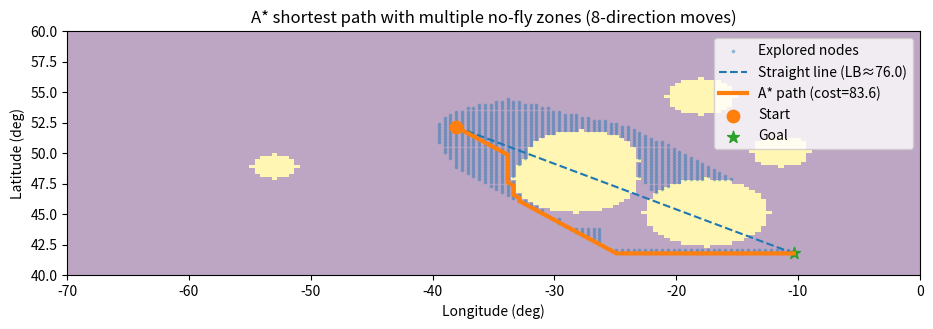

Python code for this plot:
import numpy as np
import matplotlib.pyplot as plt
from heapq import heappush, heappop
import random


random.seed(7)
np.random.seed(7)

lon_min, lon_max = -70.0, 0.0          #北大西洋经纬度就是这个范围 我才选择这个范围 :)
lat_min, lat_max = 40.0, 60.0

Nx, Ny = 150, 80
lon_vals = np.linspace(lon_min, lon_max, Nx)
lat_vals = np.linspace(lat_min, lat_max, Ny)


# Multiple circular no‑fly zones
def generate_circles_mask(Nx, Ny, k_min=3, k_max=6):  #随即生成3-6个圆形禁飞区
    k = np.random.randint(k_min, k_max+1)
    Y, X = np.ogrid[:Ny, :Nx]
    mask = np.zeros((Ny, Nx), dtype=bool) #mask用来标记那些网格点在禁飞区
    circles = []
    for _ in range(k):
        cx = np.random.randint(int(0.15*Nx), int(0.85*Nx))
        cy = np.random.randint(int(0.15*Ny), int(0.85*Ny))
        r  = np.random.randint(int(0.05*min(Nx, Ny)), int(0.15*min(Nx, Ny)))
        mask |= (X - cx)**2 + (Y - cy)**2 <= r**2
        circles.append((cx, cy, r))
    return mask, circles

no_fly_mask, circles = generate_circles_mask(Nx, Ny) #最终 no_fly_mask[iy, ix] = True 表示该点不可通行


# A* helpers
moves = [
    ( 1,  0, 1.0), (-1,  0, 1.0), (0,  1, 1.0), (0, -1, 1.0),
    ( 1,  1, np.sqrt(2)), ( 1, -1, np.sqrt(2)), (-1,  1, np.sqrt(2)), (-1, -1, np.sqrt(2))
]                     #这个就是 上下左右对角线八个的移动方向和代价 对角线代价就是根号2

def in_bounds(ix, iy):
    return 0 <= ix < Nx and 0 <= iy < Ny

def passable(ix, iy):
    return not no_fly_mask[iy, ix]

def corner_ok(ix, iy, nx, ny):
    # Disallow "corner cutting": for diagonal moves, require both adjacent cells to be free
    dx, dy = nx - ix, ny - iy
    if abs(dx) == 1 and abs(dy) == 1:
        if not passable(ix + dx, iy):
            return False
        if not passable(ix, iy + dy):
            return False
    return True

def neighbors(ix, iy):
    for dx, dy, cost in moves:
        nx, ny = ix + dx, iy + dy
        if in_bounds(nx, ny) and passable(nx, ny) and corner_ok(ix, iy, nx, ny):
            yield (nx, ny, cost)

def heuristic(a, b):
    # Octile distance (admissible for 8-connected grid)
    dx = abs(a[0] - b[0])
    dy = abs(a[1] - b[1])
    D, D2 = 1.0, np.sqrt(2)
    return D*(dx + dy) + (D2 - 2*D)*min(dx, dy)

def random_cell():
    return (np.random.randint(0, Nx), np.random.randint(0, Ny))

def pick_valid_point():
    for _ in range(10000):
        ix, iy = random_cell()
        if passable(ix, iy):
            return (ix, iy)
    raise RuntimeError("Could not find a valid free cell.")

def astar(start, goal):
    open_heap = []
    heappush(open_heap, (0.0, start))
    g_cost = {start: 0.0}
    parent = {start: None}
    closed = set()

    while open_heap:
        _, current = heappop(open_heap)
        if current in closed:
            continue
        closed.add(current)

        if current == goal:
            path = []
            node = current
            while node is not None:
                path.append(node)
                node = parent[node]
            path.reverse()
            return path, g_cost[current], closed

        cx, cy = current
        for nx, ny, step_cost in neighbors(cx, cy):
            new_cost = g_cost[current] + step_cost
            nxt = (nx, ny)
            if nxt not in g_cost or new_cost < g_cost[nxt]:
                g_cost[nxt] = new_cost
                f = new_cost + heuristic(nxt, goal)
                parent[nxt] = current
                heappush(open_heap, (f, nxt))

    return None, np.inf, closed

# ===========================
# Run
# ===========================
start = pick_valid_point()
goal  = pick_valid_point()
path, total_cost, explored = astar(start, goal)

# Straight-line (octile) lower bound as a reference
straight_lower_bound = heuristic(start, goal)

# ===========================
# Visualization
# ===========================
plt.figure(figsize=(11, 6))
plt.title("A* shortest path with multiple no‑fly zones (8-direction moves)")

# 1) No-fly zones
plt.imshow(no_fly_mask, origin='lower', extent=[lon_min, lon_max, lat_min, lat_max], alpha=0.35)

# 2) Explored nodes (to show A* actually searched and found optimal)
if explored:
    ex_lon = [lon_vals[x] for (x, y) in explored]
    ex_lat = [lat_vals[y] for (x, y) in explored]
    plt.scatter(ex_lon, ex_lat, s=3, alpha=0.35, label="Explored nodes")

# 3) Draw a straight segment from start to goal (not a valid path if crossing obstacles)
sx, sy = start; gx, gy = goal
plt.plot([lon_vals[sx], lon_vals[gx]], [lat_vals[sy], lat_vals[gy]], linestyle='--', label=f"Straight line (LB≈{straight_lower_bound:.1f})")

# 4) A* path
if path is not None:
    path_lon = [lon_vals[ix] for ix, iy in path]
    path_lat = [lat_vals[iy] for ix, iy in path]
    plt.plot(path_lon, path_lat, linewidth=3, label=f"A* path (cost={total_cost:.1f})")
else:
    plt.text((lon_min+lon_max)/2, (lat_min+lat_max)/2, "No path found", ha='center', va='center')

# 5) Start/Goal markers
plt.scatter([lon_vals[sx]], [lat_vals[sy]], s=80, marker='o', label='Start')
plt.scatter([lon_vals[gx]], [lat_vals[gy]], s=80, marker='*', label='Goal')

plt.xlabel("Longitude (deg)")
plt.ylabel("Latitude (deg)")
plt.legend(loc='upper right')

# fig_path = "/mnt/data/astar_multi_nofly.png"
# plt.savefig(fig_path, dpi=170, bbox_inches='tight')
plt.show()

# fig_path
